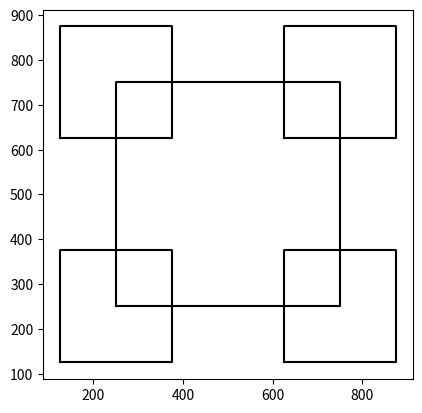
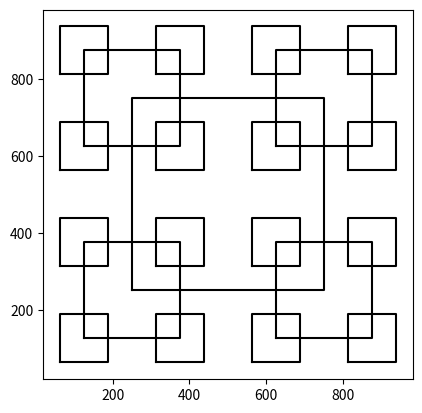
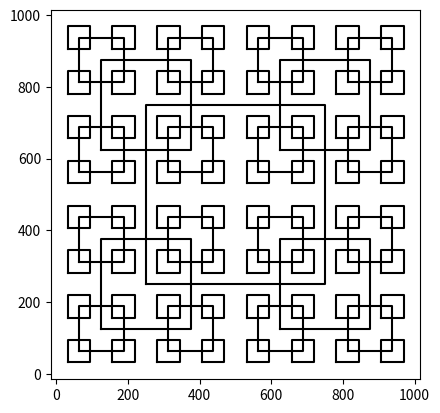
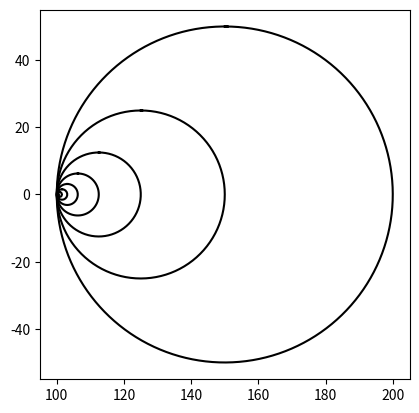
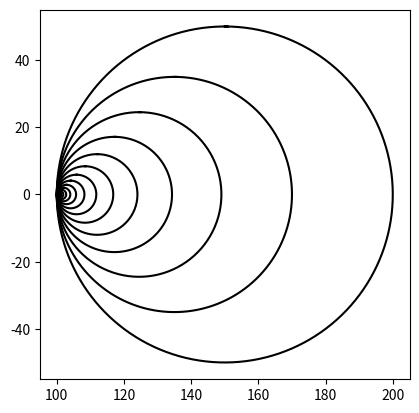
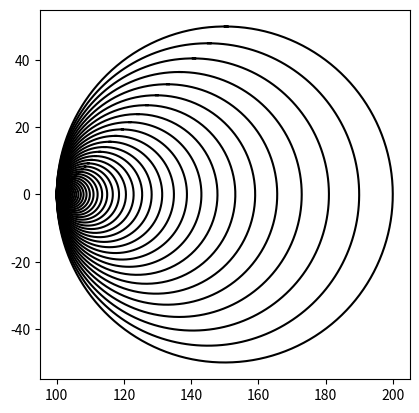
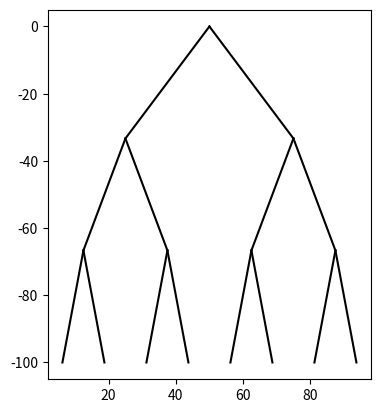
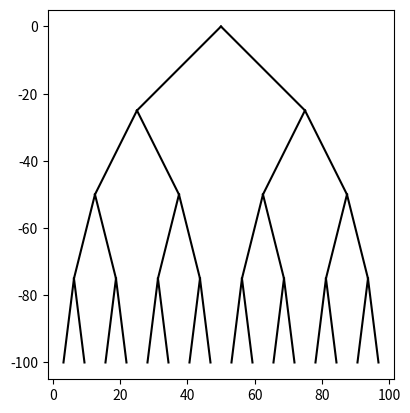
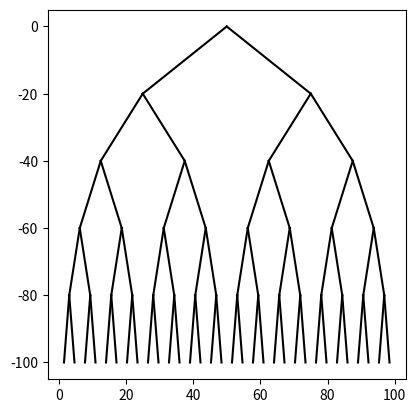
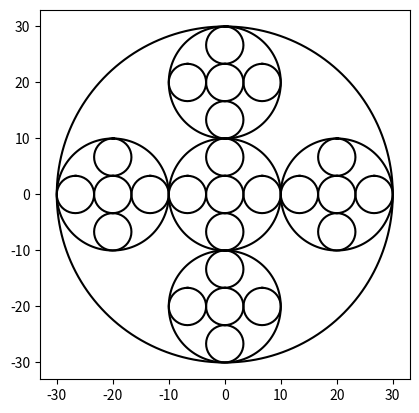
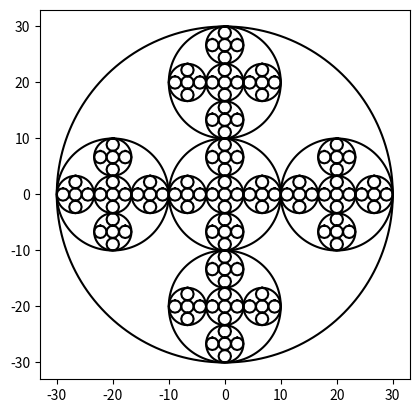
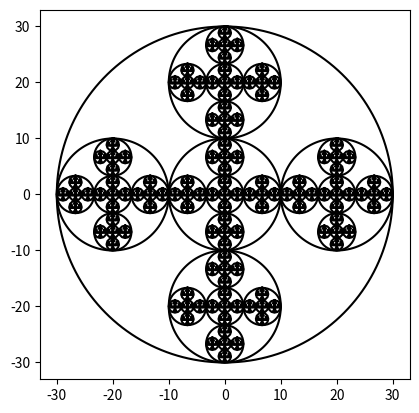

Here is the Python script that generated these plots, in order:
#CS2302, Fernando De Santiago, LAB1, Olac Fuentes, Anindita Nath and Maliheh Zargaran, last edited 2/8/19 9:20:00 PM, Section M/W 10:30-11:50
"""
Created on Mon Feb  4 08:17:26 2019
@author: Fernando
"""

import numpy as np
import matplotlib.pyplot as plt
import math

def draw_squares(ax,n,perimeter,percent):
    if n>0:
        area = perimeter*percent
        perimeter2=np.copy(perimeter)#creating a copy of the array perimeters
        perimeter2[:,1]+=1000#adding 1000 to the y column to move it up
        perimeter3=np.copy(perimeter)#creating another copy of the array perimet`ers
        perimeter3[:,0]+=1000#adding 1000 to move it to the right
        area2= perimeter2*percent#getting the area for the new squares in the corners
        area3=perimeter3*percent#getting area for the new squares in the corners
        ax.plot(perimeter[:,0],perimeter[:,1],color='k')
        draw_squares(ax,n-1,area+500,percent)#upper right corner
        draw_squares(ax,n-1,area2,percent)#upper left corner
        draw_squares(ax,n-1,area,percent)#bottom left corner
        draw_squares(ax,n-1,area3,percent)#bottom right corner
        
plt.close("all") 
orig_size = 1000
perimeter = np.array([[250,250],[250,750],[750,750],[750,250],[250,250]])
fig, ax = plt.subplots()
draw_squares(ax,2,perimeter,.50)
ax.set_aspect(1.0)
plt.show()
fig.savefig('squares.png')
fig,ax1=plt.subplots()
draw_squares(ax1,3,perimeter,.5)
ax1.set_aspect(1.0)
plt.show()
fig.savefig('squares1.png')
fig,ax2=plt.subplots()
draw_squares(ax2,4,perimeter,.5)
ax2.set_aspect(1.0)
plt.show()
fig.savefig('squares2.png')
#Square ends here
#circle Starts here
def circle(center,rad):
    n = int(4*rad*math.pi)#radius of each circle
    t = np.linspace(0,6.3,n)#creating the circles
    x = center[0]+rad*np.sin(t)
    y = center[1]+rad*np.cos(t)
    return x,y

def draw_circles(ax,n,center,radius,w):
    if n>0:
        x,y = circle(center,radius)
        ax.plot((x+radius),y,color=(0,0,0))#shifts origin to the left
        draw_circles(ax,n-1,center,radius*w,w)
       
fig, ax3 = plt.subplots() 
draw_circles(ax3, 10, [100,0], 50,.5)
ax3.set_aspect(1.0)
plt.show()
fig.savefig('circles.png')
fig, ax4 = plt.subplots() 
draw_circles(ax4, 20, [100,0], 50,.7)
ax4.set_aspect(1.0)
plt.show()
fig.savefig('circles2.png')
fig, ax5 = plt.subplots() 
draw_circles(ax5, 50, [100,0], 50,.9)
ax5.set_aspect(1.0)
plt.show()
fig.savefig('circles3.png')


#circle ends here
#binary tree starts here
def draw_line(ax, x1,y1,x2,y2):
  n = int(max( abs(x1-x2), abs(y1-y2)) )#the range of the lines
  x = np.linspace(x1,x2,n)
  y = np.linspace(y1,y2,n)
  ax.plot(x,y,color='k')

def recur_tree(ax, x, y, width, height, tiers):
	if tiers > 0:
		draw_line(ax, x+width/2,y, x+width/4,y+height)#drawing line to the left down
		draw_line(ax, x+width/2,y, x+width*3/4,y+height)#drawing line to the right down
		
		tiers -= 1
		recur_tree(ax, x, y+height, width/2, height, tiers) #moving the tree down slowly
		recur_tree(ax, x+width/2, y+height, width/2, height, tiers)#mocing the tree in different directions slowly

def tree(ax, x, y, width, height, tiers):
	tier_height = height/tiers #how much each tier goes down
	recur_tree(ax, x, y, width, tier_height, tiers)
	
fig, ax6=plt.subplots()
tree(plt,0,0,100,-100,3) #plot starting at [0,0] and going to [100,-100] and doing it 3 times each time getting smaller in tier but lower down
ax6.set_aspect(1.0)
plt.show()
fig.savefig('tree.png')
fig, ax7=plt.subplots()
tree(plt,0,0,100,-100,4)#plot starting at [0,0] and going to [100,-100] and doing it 4 times each time getting smaller in tier but lower down
ax7.set_aspect(1.0)
plt.show()
fig.savefig('tree2.png')
fig, ax8=plt.subplots()
tree(plt,0,0,100,-100,5)#plot starting at [0,0] and going to [100,-100] and doing it 5 times each time getting smaller in tier but lower down
ax8.set_aspect(1.0)
plt.show()
fig.savefig('tree3.png')

#tree ends here
#cirlces number 2 starts here
def circle2(center,rad):
    n = int(4*rad*math.pi)#the radius of each circle
    t = np.linspace(0,6.3,n)#creating the circle
    x = center[0]+rad*np.sin(t)#x radius
    y = center[1]+rad*np.cos(t)#y radius
    return x,y

def draw_circles2(ax,n,center,radius):
    if n>0:
        x,y = circle2([center[0],center[1]],radius)# the origin points
        ax.plot(x,y,color='k')
        newrad=radius/3#radius needed to make the circles smaller
        offset=newrad*2#radius used to move the circles up,down,left or right
        draw_circles2(ax,n-1,[center[0],center[1]],newrad)#center circle
        draw_circles2(ax,n-1,[center[0]-offset,center[1]],newrad)#moving the circle right
        draw_circles2(ax,n-1,[center[0]+offset,center[1]],newrad)#movinf the cirlce left
        draw_circles2(ax,n-1,[center[0],center[1]-offset],newrad)#moving the circle up
        draw_circles2(ax,n-1,[center[0],center[1]+offset],newrad)#moving circle down
fig, ax9 = plt.subplots() 
draw_circles2(ax9, 3, [0,0], 30)
ax9.set_aspect(1.0)
plt.show()
fig.savefig('circles4.png')
fig, ax10 = plt.subplots() 
draw_circles2(ax10, 4, [0,0], 30)
ax10.set_aspect(1.0)
plt.show()
fig.savefig('circles5.png')
fig, ax11 = plt.subplots() 
draw_circles2(ax11, 5, [0,0], 30)
ax11.set_aspect(1.0)
plt.show()
fig.savefig('circles6.png')

